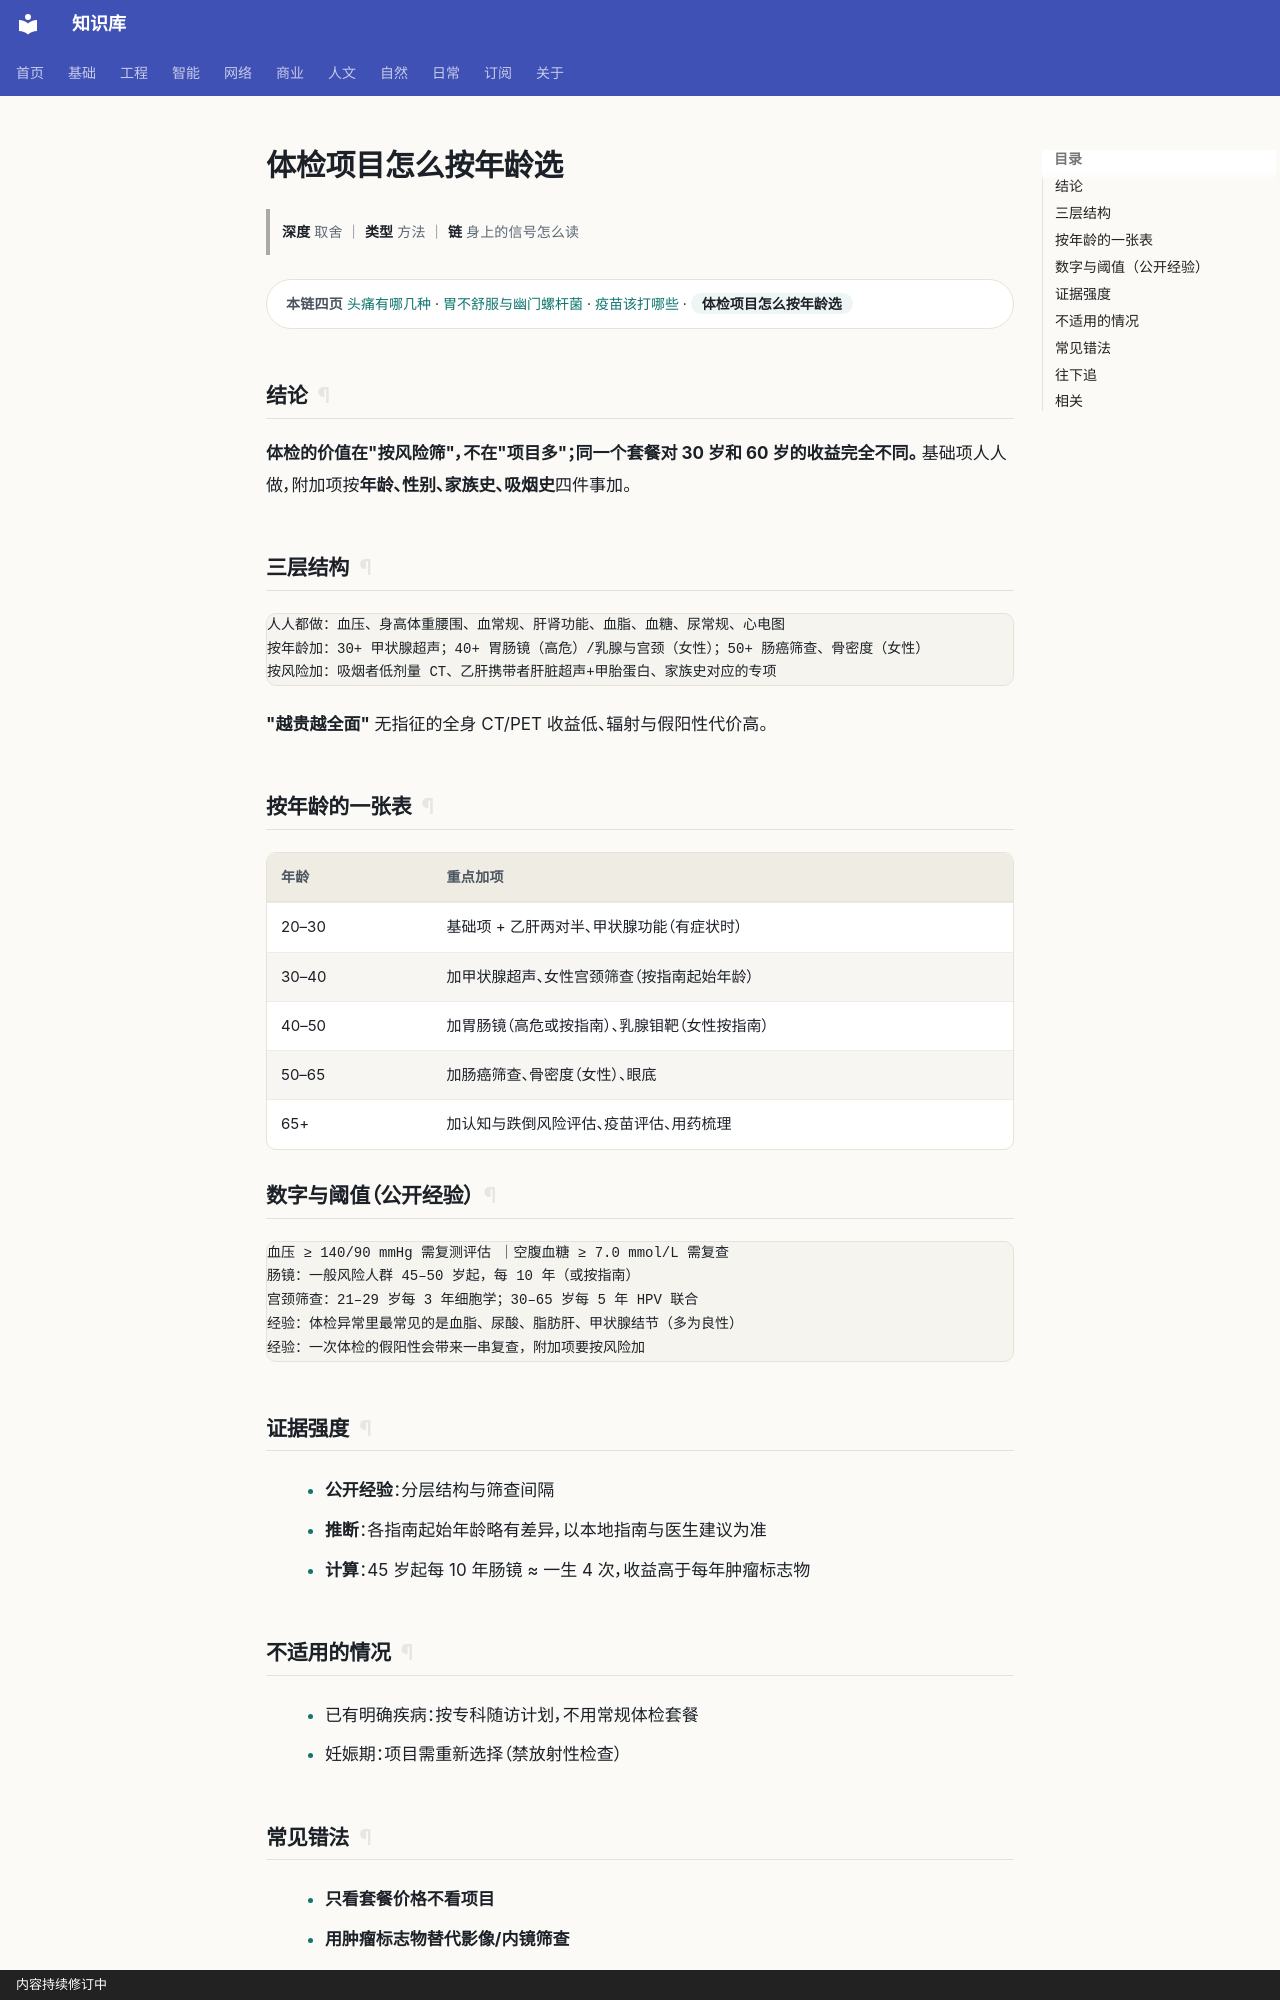

repository: gh503/kb · page: 日常/健康/体检项目怎么按年龄选/index.html · generator: mkdocs · copyright: 内容持续修订中

# 体检项目怎么按年龄选

> **深度** 取舍 ｜ **类型** 方法 ｜ **链** 身上的信号怎么读

<div class="kb-chain" markdown>
<span class="kb-chain__label">本链四页</span> [头痛有哪几种](头痛有哪几种.md) · [胃不舒服与幽门螺杆菌](胃不舒服与幽门螺杆菌.md) · [疫苗该打哪些](疫苗该打哪些.md) · <span class="kb-chain__now">体检项目怎么按年龄选</span>
</div>

## 结论

**体检的价值在"按风险筛"，不在"项目多"；同一个套餐对 30 岁和 60 岁的收益完全不同。**
基础项人人做，附加项按**年龄、性别、家族史、吸烟史**四件事加。

## 三层结构

```text
人人都做：血压、身高体重腰围、血常规、肝肾功能、血脂、血糖、尿常规、心电图
按年龄加：30+ 甲状腺超声；40+ 胃肠镜（高危）/乳腺与宫颈（女性）；50+ 肠癌筛查、骨密度（女性）
按风险加：吸烟者低剂量 CT、乙肝携带者肝脏超声+甲胎蛋白、家族史对应的专项
```

**"越贵越全面"** 无指征的全身 CT/PET 收益低、辐射与假阳性代价高。

## 按年龄的一张表

| 年龄 | 重点加项 |
| --- | --- |
| 20–30 | 基础项 + 乙肝两对半、甲状腺功能（有症状时） |
| 30–40 | 加甲状腺超声、女性宫颈筛查（按指南起始年龄） |
| 40–50 | 加胃肠镜（高危或按指南）、乳腺钼靶（女性按指南） |
| 50–65 | 加肠癌筛查、骨密度（女性）、眼底 |
| 65+ | 加认知与跌倒风险评估、疫苗评估、用药梳理 |

## 数字与阈值（公开经验）

```text
血压 ≥ 140/90 mmHg 需复测评估 ｜空腹血糖 ≥ 7.0 mmol/L 需复查
肠镜：一般风险人群 45–50 岁起，每 10 年（或按指南）
宫颈筛查：21–29 岁每 3 年细胞学；30–65 岁每 5 年 HPV 联合
经验：体检异常里最常见的是血脂、尿酸、脂肪肝、甲状腺结节（多为良性）
经验：一次体检的假阳性会带来一串复查，附加项要按风险加
```
